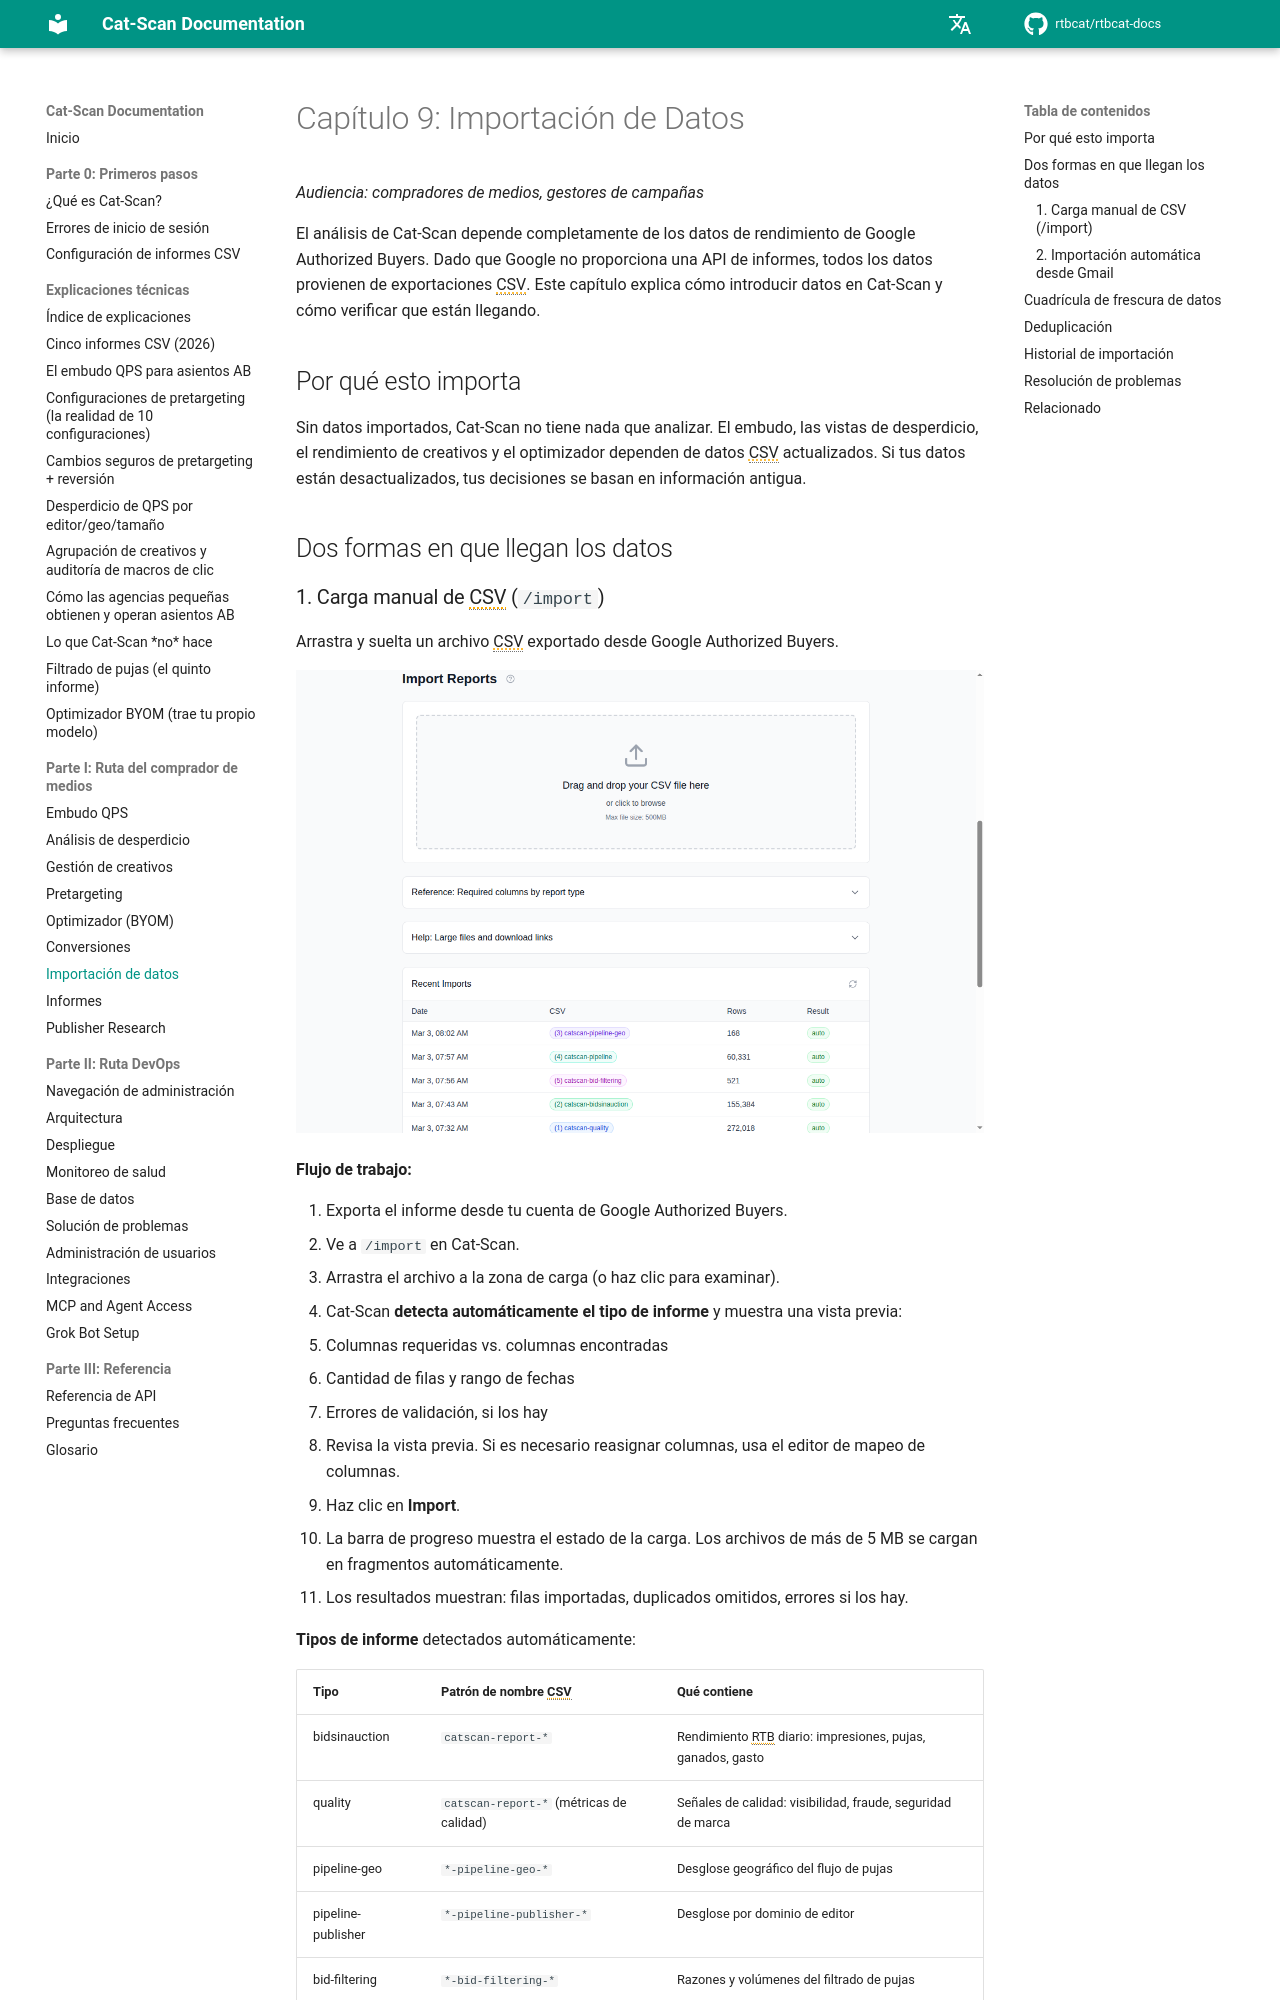

repository: rtbcat/rtbcat-docs · page: es/09-data-import/index.html · generator: mkdocs

# Capítulo 9: Importación de Datos

*Audiencia: compradores de medios, gestores de campañas*

El análisis de Cat-Scan depende completamente de los datos de rendimiento de Google Authorized
Buyers. Dado que Google no proporciona una API de informes, todos los datos provienen de
exportaciones CSV. Este capítulo explica cómo introducir datos en Cat-Scan y cómo verificar
que están llegando.

## Por qué esto importa

Sin datos importados, Cat-Scan no tiene nada que analizar. El embudo, las vistas de desperdicio,
el rendimiento de creativos y el optimizador dependen de datos CSV actualizados. Si tus datos
están desactualizados, tus decisiones se basan en información antigua.

## Dos formas en que llegan los datos

### 1. Carga manual de CSV (`/import`)

Arrastra y suelta un archivo CSV exportado desde Google Authorized Buyers.

![Página de importación de datos con zona de carga y cuadrícula de frescura](images/screenshot-import.png)

**Flujo de trabajo:**

1. Exporta el informe desde tu cuenta de Google Authorized Buyers.
2. Ve a `/import` en Cat-Scan.
3. Arrastra el archivo a la zona de carga (o haz clic para examinar).
4. Cat-Scan **detecta automáticamente el tipo de informe** y muestra una vista previa:
   - Columnas requeridas vs. columnas encontradas
   - Cantidad de filas y rango de fechas
   - Errores de validación, si los hay
5. Revisa la vista previa. Si es necesario reasignar columnas, usa el editor de
   mapeo de columnas.
6. Haz clic en **Import**.
7. La barra de progreso muestra el estado de la carga. Los archivos de más de 5 MB se cargan
   en fragmentos automáticamente.
8. Los resultados muestran: filas importadas, duplicados omitidos, errores si los hay.

**Tipos de informe** detectados automáticamente:

| Tipo | Patrón de nombre CSV | Qué contiene |
|------|---------------------|--------------|
| bidsinauction | `catscan-report-*` | Rendimiento RTB diario: impresiones, pujas, ganados, gasto |
| quality | `catscan-report-*` (métricas de calidad) | Señales de calidad: visibilidad, fraude, seguridad de marca |
| pipeline-geo | `*-pipeline-geo-*` | Desglose geográfico del flujo de pujas |
| pipeline-publisher | `*-pipeline-publisher-*` | Desglose por dominio de editor |
| bid-filtering | `*-bid-filtering-*` | Razones y volúmenes del filtrado de pujas |
